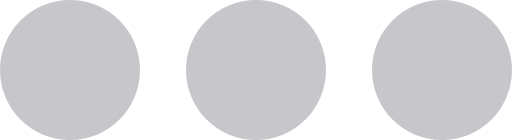
t = 0.00 s
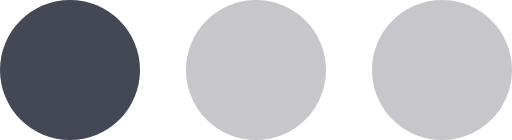
t = 0.40 s
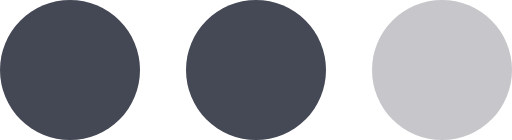
t = 0.80 s
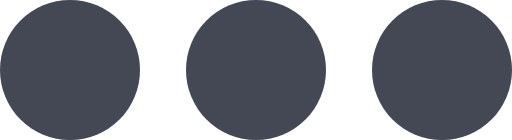
t = 1.20 s
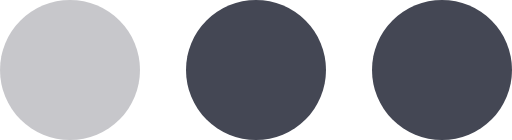
t = 1.60 s
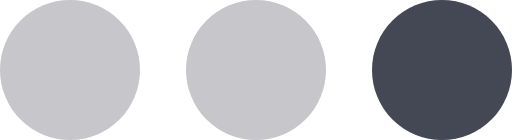
t = 2.00 s

The animated SVG that drew these frames (rendered in a browser with its animation timeline set to each time). Animation: 3 SMIL elements (animate=3); one cycle of 2.40 s, repeats indefinitely.

<?xml version="1.0" encoding="UTF-8" standalone="no"?><svg xmlns:svg="http://www.w3.org/2000/svg" xmlns="http://www.w3.org/2000/svg" xmlns:xlink="http://www.w3.org/1999/xlink" version="1.0" width="182px" height="50px" viewBox="0 0 128 35" xml:space="preserve">
<g><circle fill="#444754" cx="17.5" cy="17.5" r="17.5"/><animate attributeName="opacity" dur="2400ms" begin="0s" repeatCount="indefinite" keyTimes="0;0.167;0.5;0.668;1" values="0.3;1;1;0.3;0.3"/></g>
<g><circle fill="#444754" cx="110.5" cy="17.5" r="17.5"/><animate attributeName="opacity" dur="2400ms" begin="0s" repeatCount="indefinite" keyTimes="0;0.334;0.5;0.835;1" values="0.3;0.3;1;1;0.3"/></g>
<g><circle fill="#444754" cx="64" cy="17.5" r="17.5"/><animate attributeName="opacity" dur="2400ms" begin="0s" repeatCount="indefinite" keyTimes="0;0.167;0.334;0.668;0.835;1" values="0.3;0.3;1;1;0.3;0.3"/></g>
</svg>